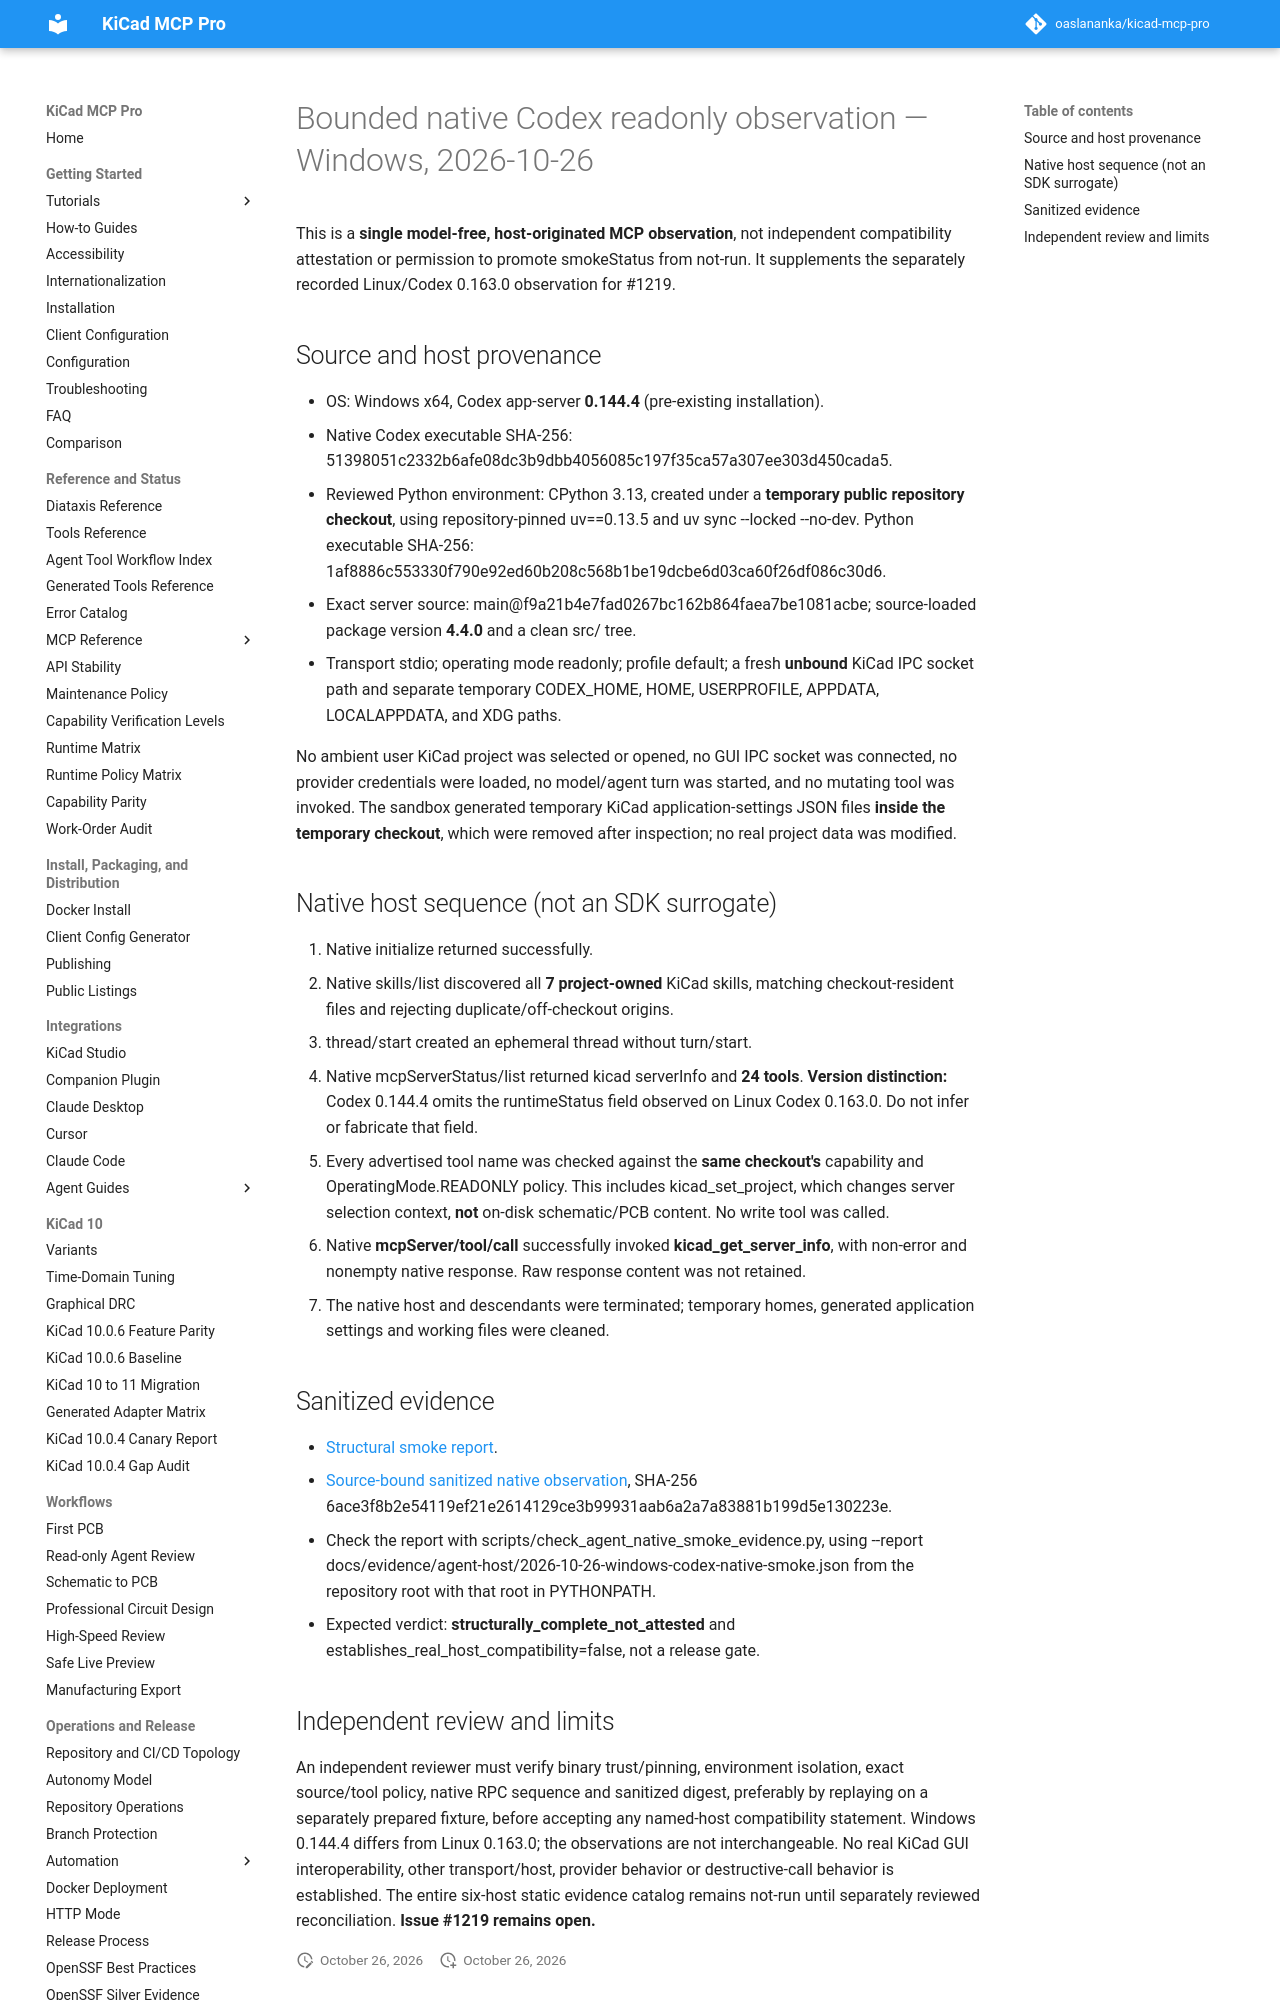

repository: TotallyNotAHackerTrustMeIAmADolphin/kicad-mcp-pro · page: evidence/agent-host/2026-10-26-windows-codex-native-review/index.html · generator: mkdocs

# Bounded native Codex readonly observation — Windows, 2026-10-26

This is a **single model-free, host-originated MCP observation**, not independent
compatibility attestation or permission to promote smokeStatus from not-run.
It supplements the separately recorded Linux/Codex 0.163.0 observation for #1219.

## Source and host provenance

- OS: Windows x64, Codex app-server **0.144.4** (pre-existing installation).
- Native Codex executable SHA-256:
  51398051c2332b6afe08dc3b9dbb4056085c197f35ca57a307ee303d450cada5.
- Reviewed Python environment: CPython 3.13, created under a **temporary public
  repository checkout**, using repository-pinned uv==0.13.5 and
  uv sync --locked --no-dev. Python executable SHA-256:
  1af8886c553330f790e92ed60b208c568b1be19dcbe6d03ca60f26df086c30d6.
- Exact server source: main@f9a21b4e7fad0267bc162b864faea7be1081acbe;
  source-loaded package version **4.4.0** and a clean src/ tree.
- Transport stdio; operating mode readonly; profile default;
  a fresh **unbound** KiCad IPC socket path and separate temporary
  CODEX_HOME, HOME, USERPROFILE, APPDATA, LOCALAPPDATA, and XDG paths.

No ambient user KiCad project was selected or opened, no GUI IPC socket was
connected, no provider credentials were loaded, no model/agent turn was started,
and no mutating tool was invoked. The sandbox generated temporary KiCad
application-settings JSON files **inside the temporary checkout**, which were
removed after inspection; no real project data was modified.
